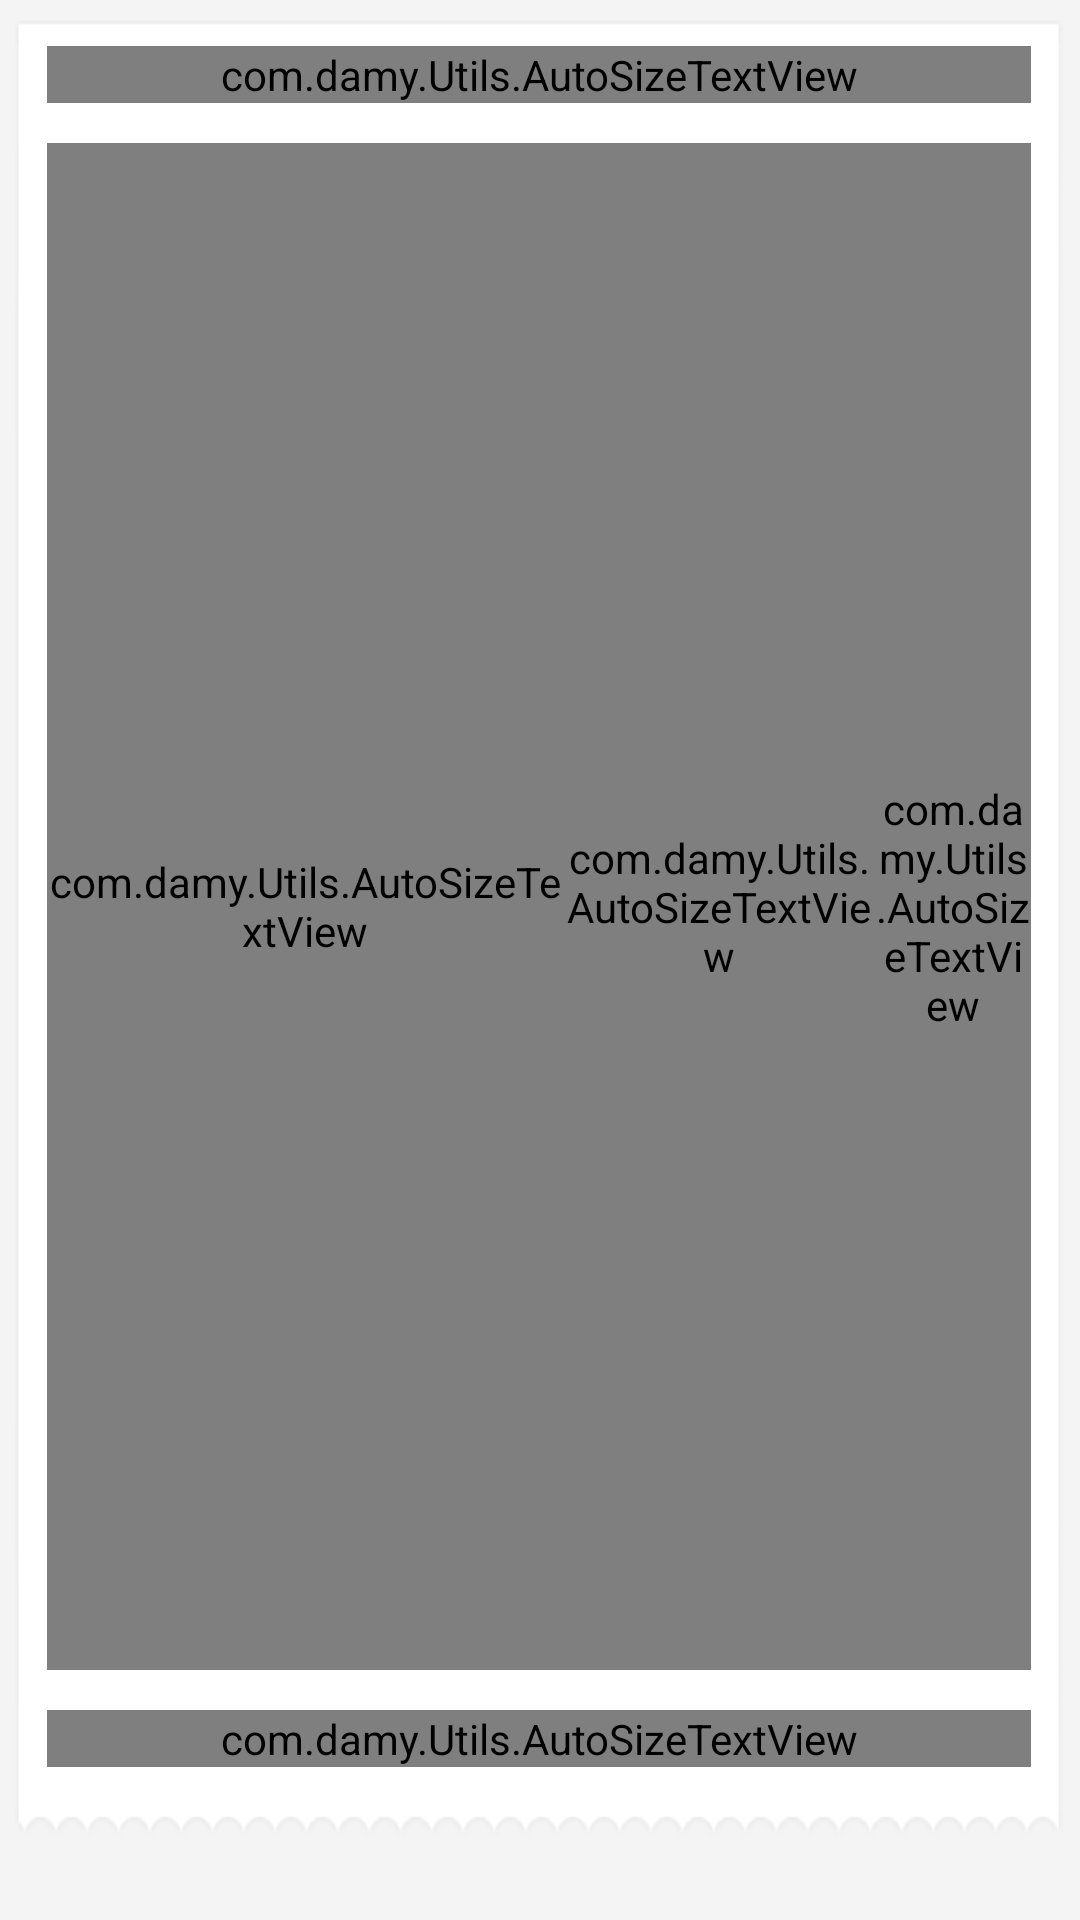

Write the Android layout XML for this screen, with the resource values it uses.
<!-- AndroidManifest.xml: fallback theme Theme.MaterialComponents.DayNight.NoActionBar -->
<!-- res/layout/activity_myopinion_item.xml -->
<?xml version="1.0" encoding="utf-8"?>
<LinearLayout xmlns:android="http://schemas.android.com/apk/res/android"
    android:id="@+id/ll_share_item"
    android:layout_width="fill_parent"
    android:layout_height="wrap_content"
    android:background="@color/main_item_back"
    android:orientation="vertical" >

    <LinearLayout
        android:layout_width="fill_parent"
        android:layout_height="wrap_content"
        android:background="@drawable/common_fitheight_10px"
        android:orientation="vertical" >

    </LinearLayout>

    <LinearLayout
        android:layout_width="fill_parent"
        android:layout_height="wrap_content"
        android:orientation="horizontal" >

        <LinearLayout
            android:layout_width="0dp"
            android:layout_height="fill_parent"
            android:layout_weight="3" >

        </LinearLayout>

        <LinearLayout
            android:layout_width="0dp"
            android:layout_height="fill_parent"
            android:layout_weight="200"
            android:orientation="vertical" >

            <LinearLayout
                android:layout_width="fill_parent"
                android:layout_height="wrap_content"
                android:background="@drawable/share_itemback_top"
                android:orientation="vertical" >

            </LinearLayout>

            <LinearLayout
                android:layout_width="fill_parent"
                android:layout_height="wrap_content"
                android:background="@drawable/share_itemback_middle"
                android:orientation="vertical" >

                <LinearLayout
                    android:layout_width="fill_parent"
                    android:layout_height="wrap_content"
                    android:orientation="horizontal" >

                    <LinearLayout
                        android:layout_width="0dp"
                        android:layout_height="fill_parent"
                        android:layout_weight="10" >
                    </LinearLayout>

                    <LinearLayout
                        android:layout_width="0dp"
                        android:layout_height="fill_parent"
                        android:layout_weight="300" >

                        <com.damy.Utils.AutoSizeTextView
                            android:id="@+id/lab_myopinion_item_title"
                            android:layout_width="fill_parent"
                            android:layout_height="fill_parent"
                            android:gravity="left|center_vertical"
                            android:textColor="@color/color_black"
                            android:textSize="@dimen/faq_item_title_fontsize" />

                    </LinearLayout>

                    <LinearLayout
                        android:layout_width="0dp"
                        android:layout_height="fill_parent"
                        android:layout_weight="10" >
                    </LinearLayout>

                </LinearLayout>

                <LinearLayout
                    android:layout_width="fill_parent"
                    android:layout_height="wrap_content"
                    android:background="@drawable/common_fitheight_20px"
                    android:orientation="vertical" >
                </LinearLayout>

                <LinearLayout
                    android:layout_width="fill_parent"
                    android:layout_height="wrap_content"
                    android:orientation="horizontal" >

                    <LinearLayout
                        android:layout_width="0dp"
                        android:layout_height="fill_parent"
                        android:layout_weight="10" >
                    </LinearLayout>

                    <LinearLayout
                        android:layout_width="0dp"
                        android:layout_height="fill_parent"
                        android:layout_weight="300" >

                        <LinearLayout
                            android:layout_width="0dp"
                            android:layout_height="fill_parent"
                            android:layout_weight="50" >

                            <com.damy.Utils.AutoSizeTextView
                                android:id="@+id/AutoSizeTextView01"
                                android:layout_width="wrap_content"
                                android:layout_height="fill_parent"
                                android:gravity="left|center_vertical"
                                android:text="@string/myopinion_item_date"
                                android:textColor="@color/faq_item_body"
                                android:textSize="@dimen/faq_item_body_fontsize" />

                            <com.damy.Utils.AutoSizeTextView
                                android:id="@+id/lab_myopinion_item_updatedate"
                                android:layout_width="wrap_content"
                                android:layout_height="fill_parent"
                                android:gravity="left|center_vertical"
                                android:textColor="@color/faq_item_body"
                                android:textSize="@dimen/faq_item_body_fontsize" />

                        </LinearLayout>

                        <LinearLayout
                            android:layout_width="0dp"
                            android:layout_height="fill_parent"
                            android:layout_weight="30" >

                            <com.damy.Utils.AutoSizeTextView
                                android:id="@+id/AutoSizeTextView05"
                                android:layout_width="wrap_content"
                                android:layout_height="fill_parent"
                                android:gravity="left|center_vertical"
                                android:text="@string/myopinion_item_integral"
                                android:textColor="@color/faq_item_body"
                                android:textSize="@dimen/faq_item_body_fontsize" />

                            <com.damy.Utils.AutoSizeTextView
                                android:id="@+id/lab_myopinion_item_integral"
                                android:layout_width="wrap_content"
                                android:layout_height="fill_parent"
                                android:gravity="left|center_vertical"
                                android:textColor="@color/faq_item_body"
                                android:textSize="@dimen/faq_item_body_fontsize" />
                        </LinearLayout>

                        <LinearLayout
                            android:layout_width="0dp"
                            android:layout_height="fill_parent"
                            android:layout_weight="15"
                            android:gravity="right" >

                            <com.damy.Utils.AutoSizeTextView
                                android:id="@+id/lab_myopinion_item_state"
                                android:layout_width="wrap_content"
                                android:layout_height="fill_parent"
                                android:gravity="left|center_vertical"
                                android:textColor="@color/faq_item_body"
                                android:textSize="@dimen/faq_item_body_fontsize" />
                        </LinearLayout>

                    </LinearLayout>

                    <LinearLayout
                        android:layout_width="0dp"
                        android:layout_height="fill_parent"
                        android:layout_weight="10" >
                    </LinearLayout>
                </LinearLayout>

                <LinearLayout
                    android:layout_width="fill_parent"
                    android:layout_height="wrap_content"
                    android:background="@drawable/common_fitheight_20px"
                    android:orientation="vertical" >
                </LinearLayout>

                <LinearLayout
                    android:layout_width="fill_parent"
                    android:layout_height="wrap_content"
                    android:orientation="horizontal" >

                    <LinearLayout
                        android:layout_width="0dp"
                        android:layout_height="fill_parent"
                        android:layout_weight="10" >
                    </LinearLayout>

                    <LinearLayout
                        android:layout_width="0dp"
                        android:layout_height="fill_parent"
                        android:layout_weight="300"
                        android:orientation="horizontal" >

                        <com.damy.Utils.AutoSizeTextView
                            android:id="@+id/lab_myopinion_item_body"
                            android:layout_width="fill_parent"
                            android:layout_height="fill_parent"
                            android:layout_weight="70"
                            android:gravity="left|center_vertical"
                            android:textColor="@color/share_item_body"
                            android:textSize="@dimen/faq_item_body_fontsize" />

                    </LinearLayout>

                    <LinearLayout
                        android:layout_width="0dp"
                        android:layout_height="fill_parent"
                        android:layout_weight="10" >
                    </LinearLayout>
                </LinearLayout>

                <LinearLayout
                    android:layout_width="fill_parent"
                    android:layout_height="wrap_content"
                    android:background="@drawable/common_fitheight_20px"
                    android:orientation="vertical" >
                </LinearLayout>

            </LinearLayout>

            <LinearLayout
                android:layout_width="fill_parent"
                android:layout_height="wrap_content"
                android:background="@drawable/share_itemback_bottom"
                android:orientation="vertical" >

            </LinearLayout>

        </LinearLayout>

        <LinearLayout
            android:layout_width="0dp"
            android:layout_height="fill_parent"
            android:layout_weight="3" >
        </LinearLayout>

    </LinearLayout>

</LinearLayout>
<!-- resources referenced by this layout -->
<resources>
  <color name="color_black">#000000</color>
  <color name="faq_item_body">#919191</color>
  <color name="main_item_back">#F4F4F4</color>
  <color name="share_item_body">#919191</color>
  <dimen name="faq_item_body_fontsize">11sp</dimen>
  <dimen name="faq_item_title_fontsize">13sp</dimen>
  <!-- drawable common_fitheight_10px: png bitmap (drawable-hdpi, 196 bytes) -->
  <!-- drawable common_fitheight_20px: png bitmap (drawable-hdpi, 234 bytes) -->
  <!-- drawable share_itemback_bottom: png bitmap (drawable-hdpi, 6649 bytes) -->
  <!-- drawable share_itemback_middle: png bitmap (drawable-hdpi, 557 bytes) -->
  <!-- drawable share_itemback_top: png bitmap (drawable-hdpi, 540 bytes) -->
  <string name="myopinion_item_date">献策日期：</string>
  <string name="myopinion_item_integral">获得积分：</string>
</resources>
